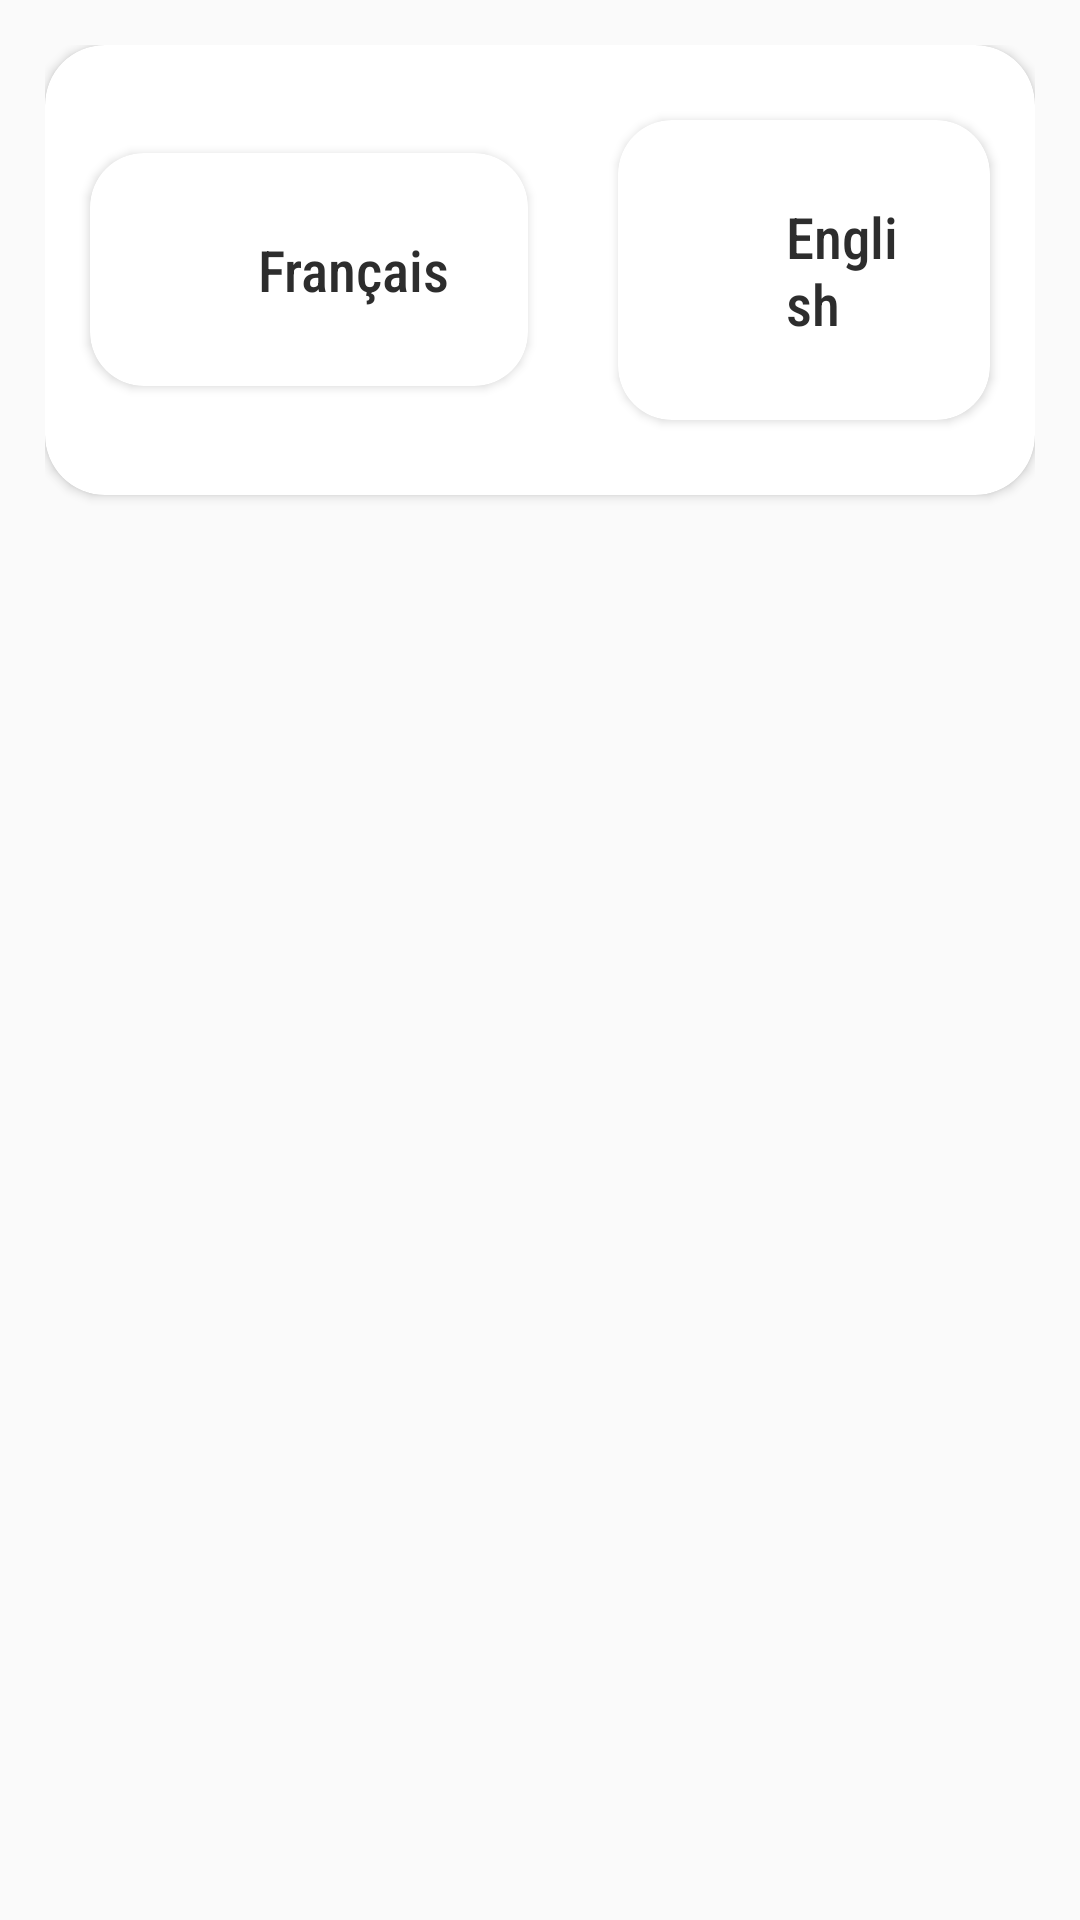

Here is an Android app screen rendered from its layout file. Give the layout XML and the strings, colors and styles it references.
<!-- AndroidManifest.xml: application theme Theme.SmartOnApp -->
<!-- res/layout/fragment_language_picker.xml -->
<?xml version="1.0" encoding="utf-8"?>
<LinearLayout
    xmlns:android="http://schemas.android.com/apk/res/android"
    android:layout_width="match_parent"
    android:layout_height="wrap_content"
    android:background="@color/transparent"
    android:padding="15dp"
    xmlns:app="http://schemas.android.com/apk/res-auto">
    <androidx.cardview.widget.CardView
        android:layout_width="match_parent"
        android:layout_height="150dp"
        app:cardCornerRadius="20dp">
        <LinearLayout
            android:layout_width="match_parent"
            android:layout_height="match_parent"
            android:gravity="center"
            android:orientation="horizontal">
            <androidx.cardview.widget.CardView
                android:layout_width="wrap_content"
                android:layout_margin="15dp"
                android:layout_height="wrap_content"
                android:id="@+id/french_btn"
                app:cardCornerRadius="18dp">
                <LinearLayout
                    android:layout_width="wrap_content"
                    android:layout_height="wrap_content"
                    android:orientation="horizontal"
                    android:padding="16dp"
                    android:gravity="center">
                    <ImageView
                        android:id="@+id/imageView3"

                        android:layout_width="30dp"
                        android:layout_height="30dp"
                        app:srcCompat="@drawable/france" />
                    <TextView
                        android:layout_width="wrap_content"
                        android:layout_height="wrap_content"
                        android:padding="10dp"
                        android:textSize="19dp"
                        android:fontFamily="sans-serif-condensed-medium"
                        android:textColor="@color/uiTextColor"
                        android:text="Français"/>
                </LinearLayout>
            </androidx.cardview.widget.CardView>

            <androidx.cardview.widget.CardView
                android:layout_width="wrap_content"
                android:layout_height="wrap_content"
                android:layout_margin="15dp"
                android:id="@+id/english_btn"

                app:cardCornerRadius="18dp">
                <LinearLayout
                    android:layout_width="wrap_content"
                    android:layout_height="wrap_content"
                    android:orientation="horizontal"
                    android:padding="16dp"
                    android:gravity="center">
                    <ImageView
                        android:id="@+id/imageView4"

                        android:layout_width="30dp"
                        android:layout_height="30dp"
                        app:srcCompat="@drawable/royaume_uni" />
                    <TextView
                        android:layout_width="wrap_content"
                        android:layout_height="wrap_content"
                        android:padding="10dp"
                        android:textSize="19dp"
                        android:fontFamily="sans-serif-condensed-medium"
                        android:textColor="@color/uiTextColor"
                        android:text="English"/>
                </LinearLayout>
            </androidx.cardview.widget.CardView>


        </LinearLayout>
    </androidx.cardview.widget.CardView>
</LinearLayout>
<!-- resources referenced by this layout -->
<resources>
  <color name="transparent">#00000000</color>
  <color name="uiTextColor">#2d2d2d</color>
  <style name="Theme.SmartOnApp" parent="Theme.AppCompat.Light.NoActionBar">
          
          <item name="colorPrimary">@color/purple_500</item>
          <item name="colorPrimaryVariant">@color/purple_700</item>
          <item name="colorOnPrimary">@color/white</item>
          
          <item name="colorSecondary">@color/firstColor</item>
          <item name="colorSecondaryVariant">@color/secondColor</item>
          <item name="colorOnSecondary">@color/black</item>
          
          <item name="android:statusBarColor" tools:targetApi="l">@color/firstColor</item>
          
      </style>
  <color name="purple_500">#FF6200EE</color>
  <color name="purple_700">#FF3700B3</color>
  <color name="white">#FFFFFFFF</color>
  <color name="firstColor">#5E72E4</color>
  <color name="secondColor">#825EE4</color>
  <color name="black">#000000</color>
</resources>
